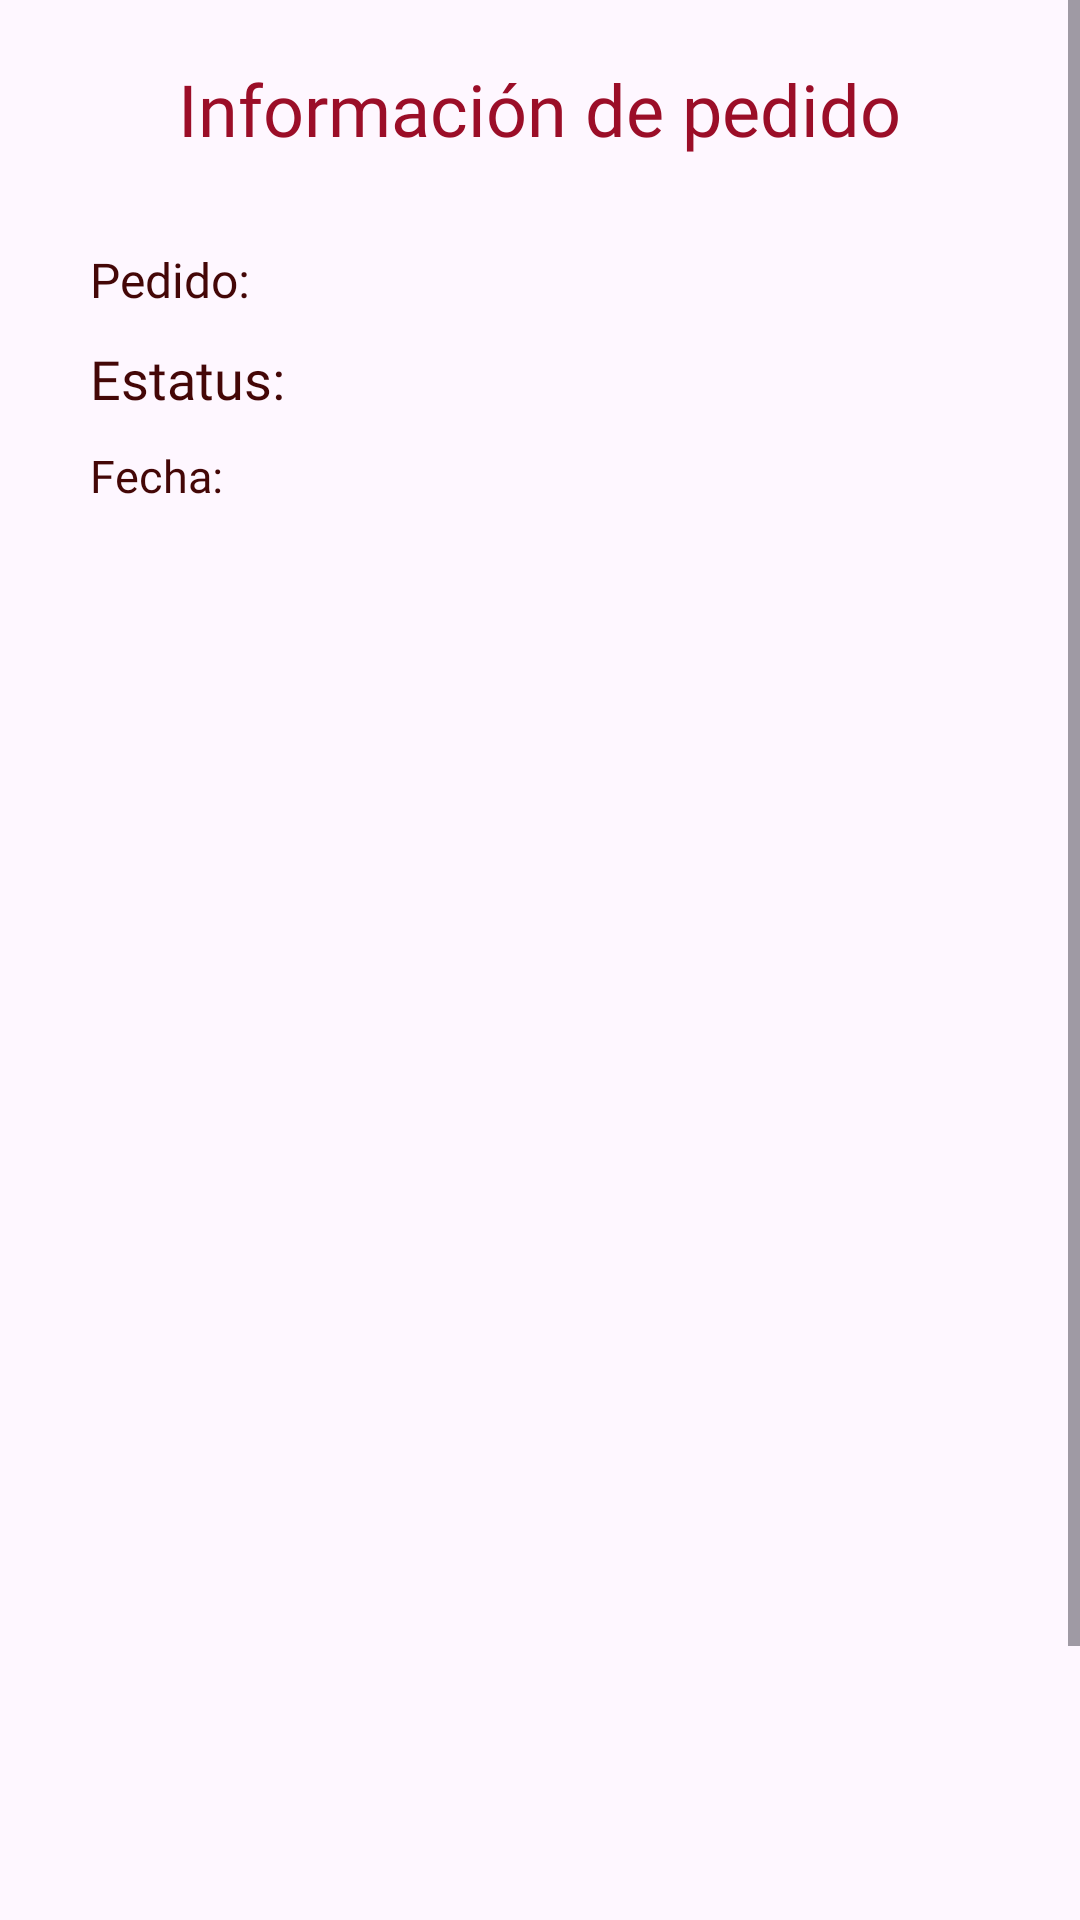

The Android layout XML behind this screen, and the referenced resources:
<!-- AndroidManifest.xml: application theme Theme.MatchParfait -->
<!-- res/layout/fragment_history_detail.xml -->
<?xml version="1.0" encoding="utf-8"?>
<RelativeLayout xmlns:android="http://schemas.android.com/apk/res/android"
    xmlns:tools="http://schemas.android.com/tools"
    xmlns:app="http://schemas.android.com/apk/res-auto"
    android:layout_width="match_parent"
    android:layout_height="match_parent"
    android:orientation="vertical">

    <ScrollView
        android:layout_width="match_parent"
        android:layout_height="match_parent"
        android:fillViewport="true">

        <LinearLayout
            android:id="@+id/linear"
            android:layout_width="match_parent"
            android:layout_height="match_parent"
            android:layout_below="@+id/top"
            android:background="@drawable/bg_register"
            android:orientation="vertical">

            <TextView
                android:id="@+id/title"
                android:layout_width="wrap_content"
                android:layout_height="wrap_content"
                android:layout_marginLeft="20dp"
                android:layout_marginTop="20dp"
                android:layout_marginRight="20dp"
                android:layout_gravity="center"
                android:text="Información de pedido"
                android:textAlignment="center"
                android:textColor="@color/secondary"
                android:fontFamily="@font/playfair_display_regular"
                android:textSize="24dp" />

            <TextView
                android:id="@+id/order"
                android:layout_width="match_parent"
                android:layout_height="wrap_content"
                android:padding="10dp"
                android:layout_marginLeft="20dp"
                android:layout_marginTop="20dp"
                android:layout_marginRight="20dp"
                android:text="Pedido:"
                android:textColor="@color/subheadings"
                android:textSize="16dp"
                android:fontFamily="@font/dm_sans_regular"/>

            <TextView
                android:id="@+id/status"
                android:layout_width="match_parent"
                android:layout_height="wrap_content"
                android:paddingBottom="10dp"
                android:paddingStart="10dp"
                android:paddingEnd="10dp"
                android:layout_marginLeft="20dp"
                android:layout_marginRight="20dp"
                android:text="Estatus:"
                android:textColor="@color/subheadings"
                android:textSize="18dp"
                android:fontFamily="@font/dm_sans_regular"/>

            <TextView
                android:id="@+id/date"
                android:layout_width="match_parent"
                android:layout_height="wrap_content"
                android:paddingBottom="10dp"
                android:paddingStart="10dp"
                android:paddingEnd="10dp"
                android:layout_marginLeft="20dp"
                android:layout_marginRight="20dp"
                android:text="Fecha:"
                android:textColor="@color/subheadings"
                android:textSize="15dp"
                android:fontFamily="@font/dm_sans_regular"/>

            <androidx.recyclerview.widget.RecyclerView
                android:id="@+id/recycler_search"
                android:layout_width="match_parent"
                android:layout_height="450dp"
                android:layout_marginTop="10dp"
                android:layout_marginStart="20dp"
                android:layout_marginEnd="20dp"
                android:layout_marginBottom="10dp"
                app:layout_constraintBottom_toBottomOf="parent"
                app:layout_constraintEnd_toEndOf="parent"
                app:layout_constraintStart_toStartOf="parent"
                app:layout_constraintTop_toBottomOf="@+id/linear_title">

            </androidx.recyclerview.widget.RecyclerView>

            <View
                android:layout_width="match_parent"
                android:layout_height="1dp"
                android:layout_marginStart="10dp"
                android:layout_marginTop="20dp"
                android:layout_marginEnd="10dp"
                android:background="#E7E4DE" />
            <TextView
                android:id="@+id/total"
                android:layout_width="match_parent"
                android:layout_height="wrap_content"
                android:layout_marginLeft="20dp"
                android:layout_marginTop="20dp"
                android:layout_marginRight="20dp"
                android:layout_marginBottom="30dp"
                android:layout_gravity="center"
                android:text="Total: $0"
                android:textColor="@color/text_dark"
                android:fontFamily="@font/dm_sans_regular"
                android:textSize="20dp" />

        </LinearLayout>

    </ScrollView>

</RelativeLayout>
<!-- resources referenced by this layout -->
<resources>
  <color name="secondary">#9B0E28</color>
  <color name="subheadings">#440707</color>
  <color name="text_dark">#391414</color>
  <style name="Theme.MatchParfait" parent="Base.Theme.MatchParfait">
          <item name="colorPrimary">#EF0C37</item>
      </style>
  <style name="Base.Theme.MatchParfait" parent="Theme.Material3.DayNight.NoActionBar">
          
          
      </style>
</resources>
